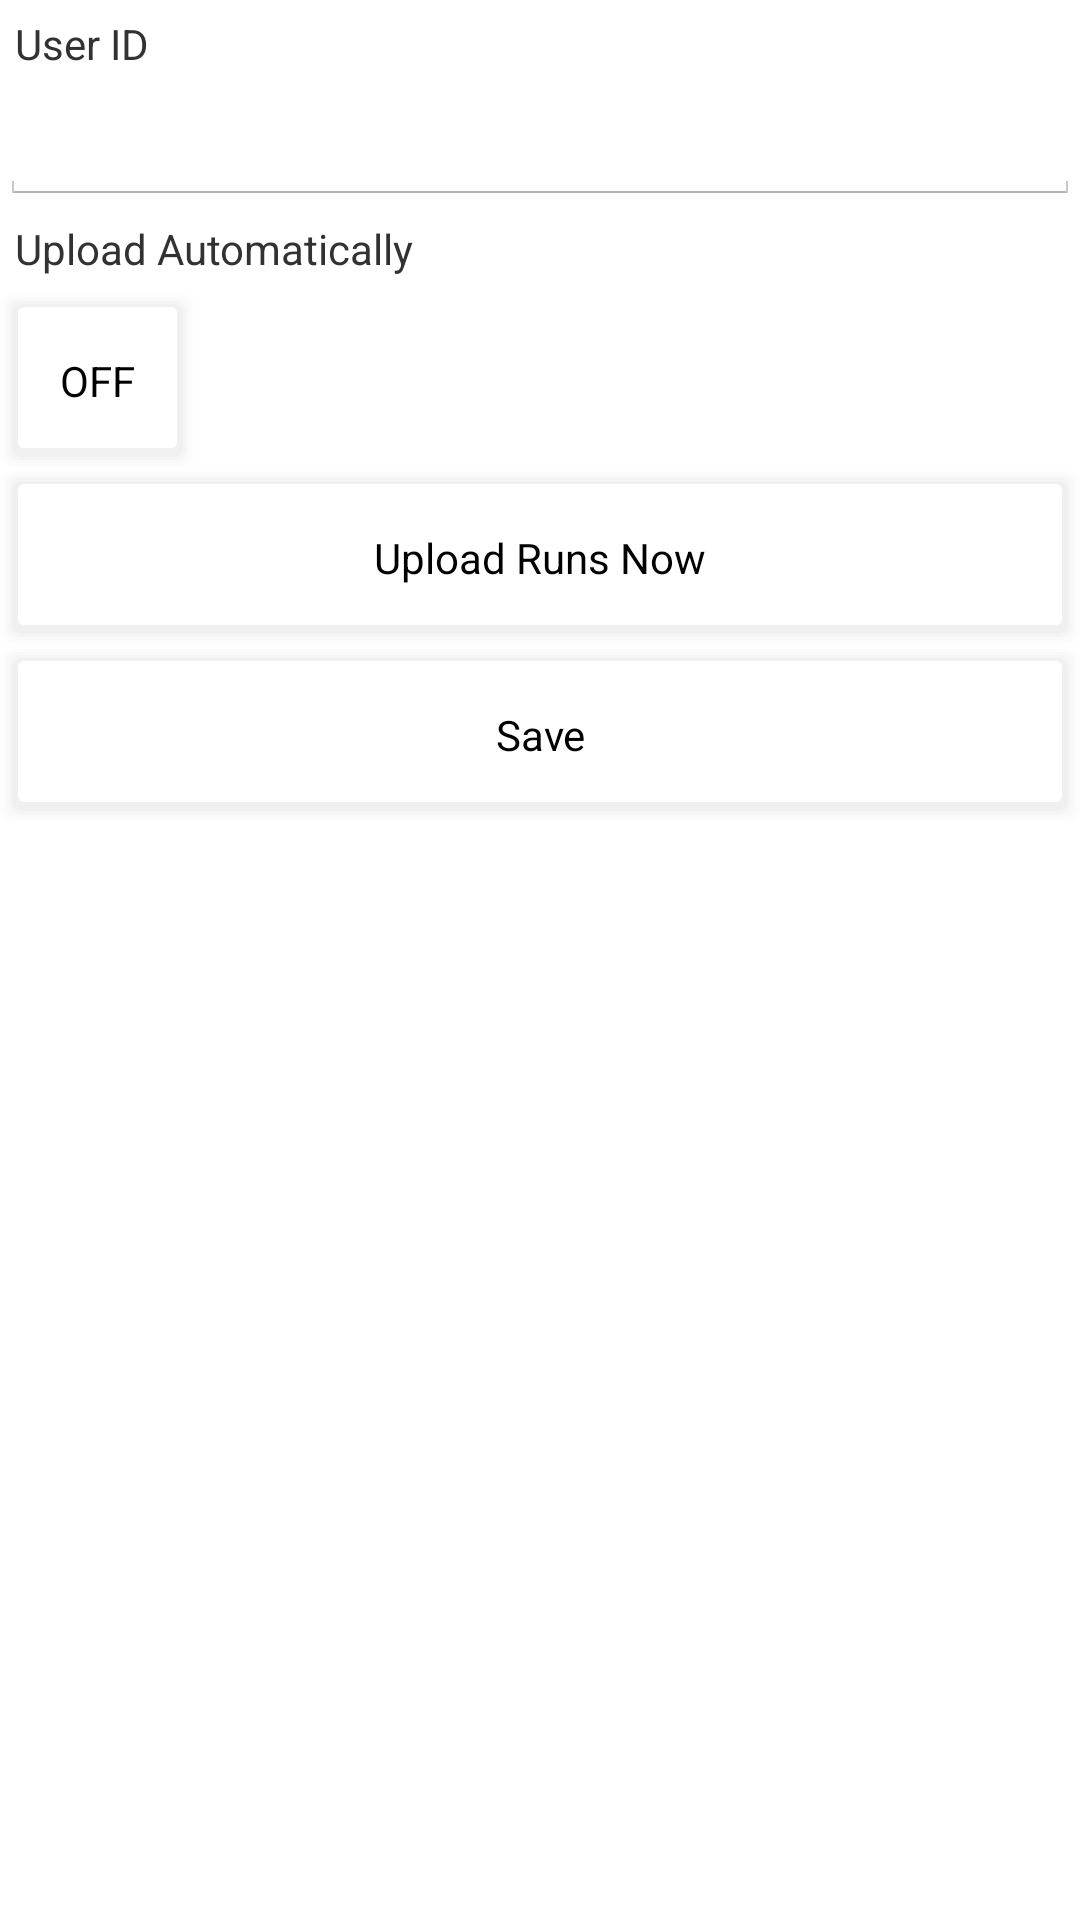

Write the Android layout XML for this screen, with the resource values it uses.
<!-- AndroidManifest.xml: application theme android:Theme.Holo.Light -->
<!-- res/layout/activity_setoptions.xml -->
<?xml version="1.0" encoding="utf-8"?>
<LinearLayout xmlns:android="http://schemas.android.com/apk/res/android"
    android:layout_width="match_parent"
    android:layout_height="match_parent"
    android:orientation="vertical" >
    
    <TextView
        android:id="@+id/textView2"
        android:layout_width="wrap_content"
        android:layout_height="wrap_content"
        android:layout_alignBaseline="@+id/editTextUserID"
        android:layout_alignBottom="@+id/editTextUserID"
        android:layout_alignParentLeft="true"
        android:padding="5dp"
        android:text="User ID" />
    
    <EditText
        android:id="@+id/editTextUserID"
        android:layout_width="match_parent"
        android:layout_height="wrap_content"
        android:layout_below="@+id/editText1"
        android:layout_toRightOf="@+id/textView2"
        android:ems="10" />
    
    <TextView
        android:id="@+id/textView2"
        android:layout_width="wrap_content"
        android:layout_height="wrap_content"
        android:layout_alignBaseline="@+id/editTextUserID"
        android:layout_alignBottom="@+id/editTextUserID"
        android:layout_alignParentLeft="true"
        android:padding="5dp"
        android:text="Upload Automatically" />

    <ToggleButton
        android:id="@+id/toggleButtonAutoUpload"
        style="@style/CustomButton"
        android:layout_width="wrap_content"
        android:layout_height="wrap_content"
        android:text="ToggleButton" />

    <Button
        android:id="@+id/buttonUploadNow"
        style="@style/CustomButton"
        android:layout_width="match_parent"
        android:layout_height="wrap_content"
        android:text="Upload Runs Now" />

    <Button
        android:id="@+id/buttonSaveOptions"
        style="@style/CustomButton"
        android:layout_width="match_parent"
        android:layout_height="wrap_content"
        android:text="Save" />

</LinearLayout>
<!-- resources referenced by this layout -->
<resources>
  <style name="CustomButton" parent="@android:style/Widget.Button">
  	    <item name="android:background">@drawable/buttons</item>
  	    </style>
  <!-- drawable buttons (drawable-mdpi) -->
  <?xml version="1.0" encoding="utf-8"?>
  <selector xmlns:android="http://schemas.android.com/apk/res/android">
  	<item android:state_pressed="true" android:drawable="@drawable/button_pressed"/>
   	<item android:drawable="@drawable/button_unpressed"/>
  </selector>
  <!-- drawable button_pressed (drawable-mdpi) -->
  <?xml version="1.0" encoding="utf-8"?>
  <layer-list xmlns:android="http://schemas.android.com/apk/res/android" >
      <item  android:drawable="@drawable/shadow"/>
    	    <item android:state_pressed="true" android:right="1dp" android:left="1dp" android:bottom="2dp">
      	<shape android:shape="rectangle">
      	    <padding android:left="15dp" android:top="15dp" android:bottom="15dp" android:right="15dp"/>
       		<solid android:color="@color/light_gray"/>
       		<corners android:radius="2dp"/>
      	</shape>
  	</item>    
  </layer-list>
  <!-- drawable button_unpressed (drawable-mdpi) -->
  <?xml version="1.0" encoding="utf-8"?>
  <layer-list xmlns:android="http://schemas.android.com/apk/res/android" >
  <item  android:drawable="@drawable/shadow"/>
  <item android:right="1dp" android:left="1dp" android:bottom="2dp">
         <shape android:shape="rectangle">
             <padding android:left="15dp" android:top="15dp" android:bottom="15dp" android:right="15dp"/>
             <solid android:color="@android:color/white"/>
             <corners android:radius="2dp"/>
         </shape>
    	</item>
  </layer-list>
  <!-- drawable shadow (drawable-mdpi) -->
  <?xml version="1.0" encoding="utf-8"?>
      <layer-list xmlns:android="http://schemas.android.com/apk/res/android">
  		<item>
  	        <shape>
  	            <padding android:top="1dp" android:right="1dp" android:bottom="1dp" android:left="1dp" />
  	            <solid android:color="#01000000" />
  	            <corners android:radius="3dp"/>
  	        </shape>
  	    </item>
  	     <item>
  	        <shape>
  	            <padding android:top="1dp" android:right="1dp" android:bottom="1dp" android:left="1dp" />
  	            <solid android:color="#02000000" />
  	            <corners android:radius="3dp"/>
  	        </shape>
  	    </item>
  	     <item>
  	        <shape>
  	            <padding android:top="1dp" android:right="1dp" android:bottom="1dp" android:left="1dp" />
  	            <solid android:color="#03000000" />
  	            <corners android:radius="3dp"/>
  	        </shape>
  	    </item>
  	     <item>
  	        <shape>
  	            <padding android:top="1dp" android:right="1dp" android:bottom="1dp" android:left="1dp" />
  	            <solid android:color="#04000000" />
  	            <corners android:radius="3dp"/>
  	        </shape>
  	    </item>
  	    <item>
  	        <shape>
  	            <padding android:top="1dp" android:right="1dp" android:bottom="1dp" android:left="1dp" />
  	            <solid android:color="#05000000" />
  	            <corners android:radius="3dp"/>
  	        </shape>
  	    </item>
  	    </layer-list>
  <color name="light_gray">#DDD</color>
</resources>
